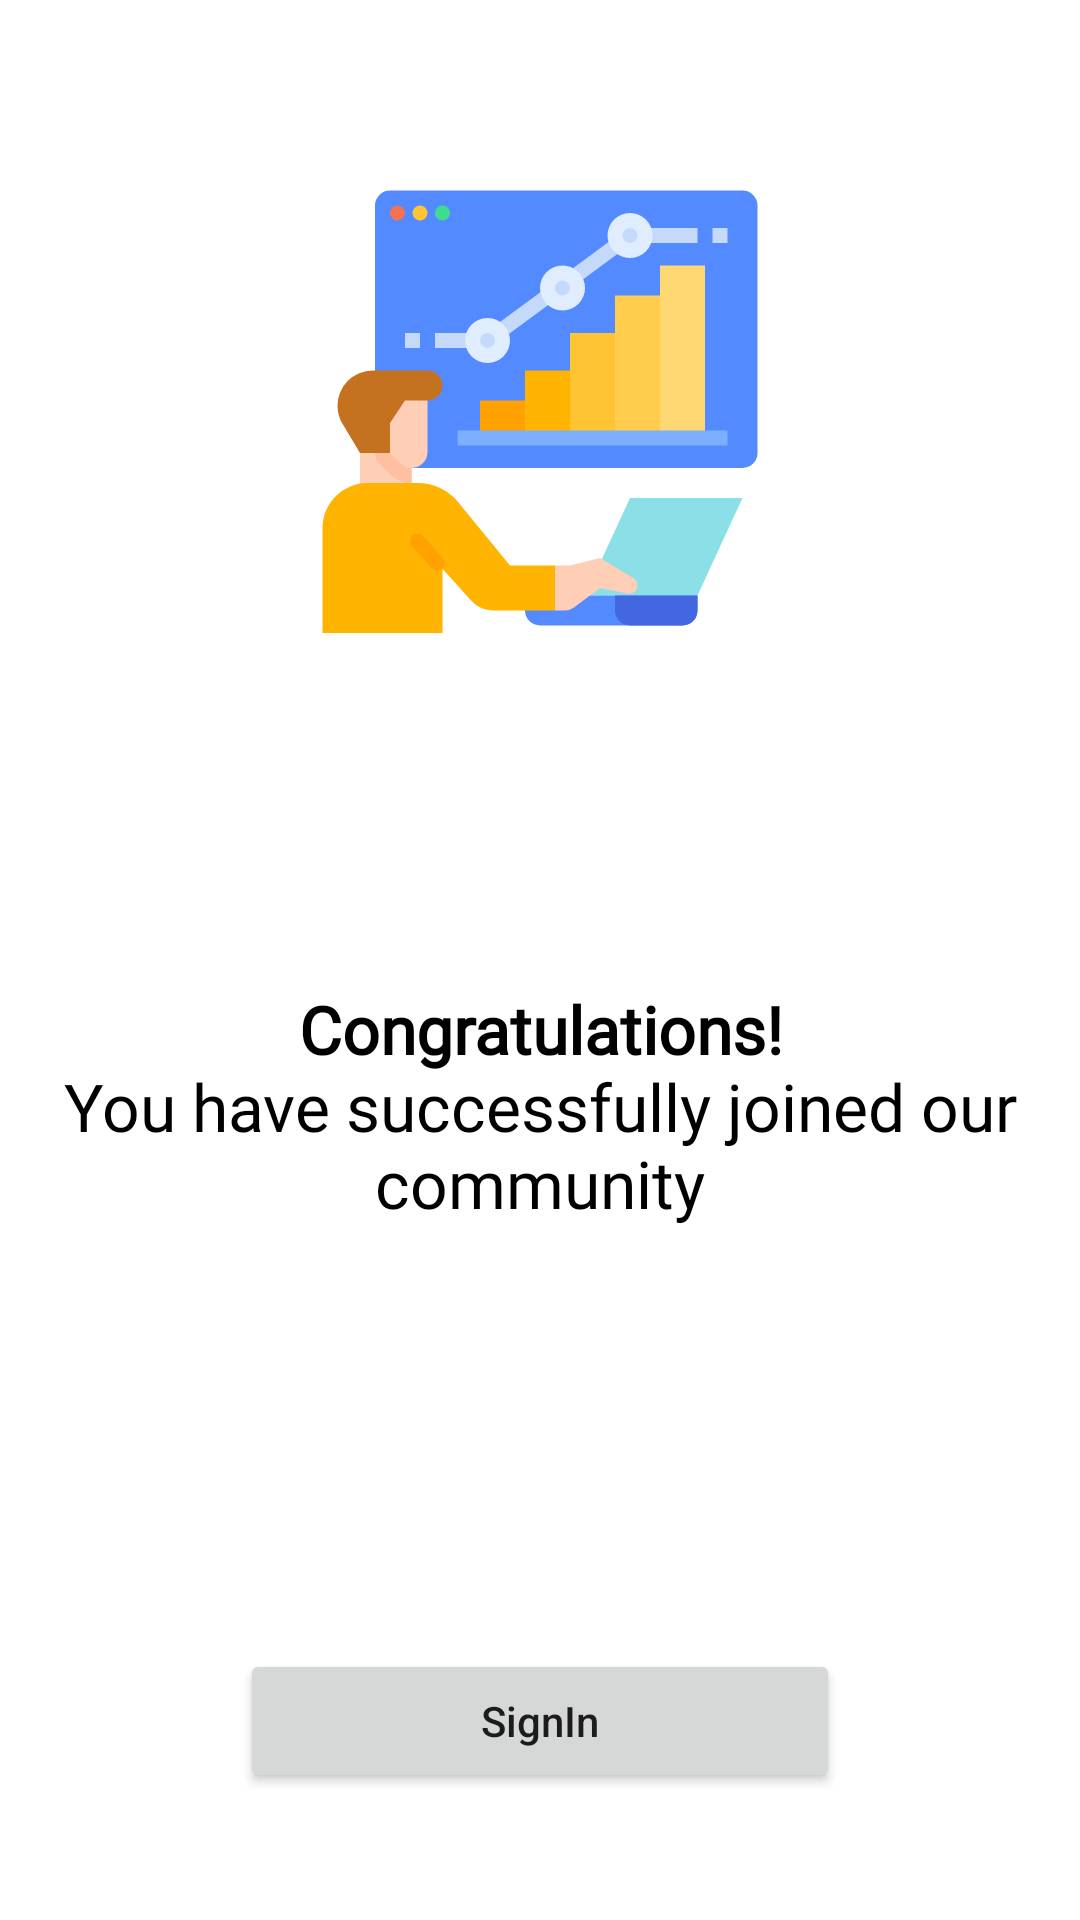

The Android layout XML behind this screen, and the referenced resources:
<!-- AndroidManifest.xml: application theme Theme.CoinbaseMobile -->
<!-- res/layout/fragment_sign_up_finish.xml -->
<?xml version="1.0" encoding="utf-8"?>
<LinearLayout xmlns:android="http://schemas.android.com/apk/res/android"
    android:layout_width="match_parent"
    android:layout_height="match_parent"
    android:orientation="vertical">

    <View
        android:layout_width="match_parent"
        android:layout_height="0dp"
        android:layout_weight="0.4" />

    <ImageView
        android:layout_width="160dp"
        android:layout_height="160dp"
        android:layout_gravity="center_horizontal"
        android:src="@drawable/ic_monitoring" />

    <View
        android:layout_width="match_parent"
        android:layout_height="0dp"
        android:layout_weight="0.8" />

    <TextView
        android:layout_width="wrap_content"
        android:layout_height="wrap_content"
        android:layout_gravity="center_horizontal"
        android:layout_marginStart="16dp"
        android:layout_marginEnd="16dp"
        android:fontFamily="@font/noto_sans_jp_regular"
        android:gravity="center"
        android:text="@string/text_stub_sign_up_finish"
        android:textColor="@color/black"
        android:textSize="22sp" />

    <View
        android:layout_width="match_parent"
        android:layout_height="0dp"
        android:layout_weight="1" />

    <Button
        android:id="@+id/sigUpFinishBtn"
        android:layout_width="200dp"
        android:layout_height="wrap_content"
        android:layout_gravity="center_horizontal"
        android:text="@string/btn_text_sign_in"
        android:textAllCaps="false" />

    <View
        android:layout_width="match_parent"
        android:layout_height="0dp"
        android:layout_weight="0.3" />

</LinearLayout>
<!-- resources referenced by this layout -->
<resources>
  <color name="black">#FF000000</color>
  <!-- drawable ic_monitoring: vector/xml drawable (drawable, 4440 chars, omitted) -->
  <string name="btn_text_sign_in">SignIn</string>
  <string name="text_stub_sign_up_finish"><b>Congratulations!</b>\nYou have successfully joined our community</string>
  <style name="Theme.CoinbaseMobile" parent="Theme.MaterialComponents.DayNight.NoActionBar">
  
          
          <item name="colorPrimary">@color/main_green</item>
          <item name="colorPrimaryVariant">#7A009688</item>
          <item name="colorOnPrimary">@color/white</item>
  
  
          
          <item name="colorSecondary">#FFC107</item>
          <item name="colorSecondaryVariant">#FF9800</item>
          <item name="colorOnSecondary">@color/black</item>
          
          <item name="android:statusBarColor" tools:targetApi="l">?attr/colorPrimaryVariant</item>
          
      </style>
  <color name="main_green">#009688</color>
  <color name="white">#FFFFFFFF</color>
</resources>
